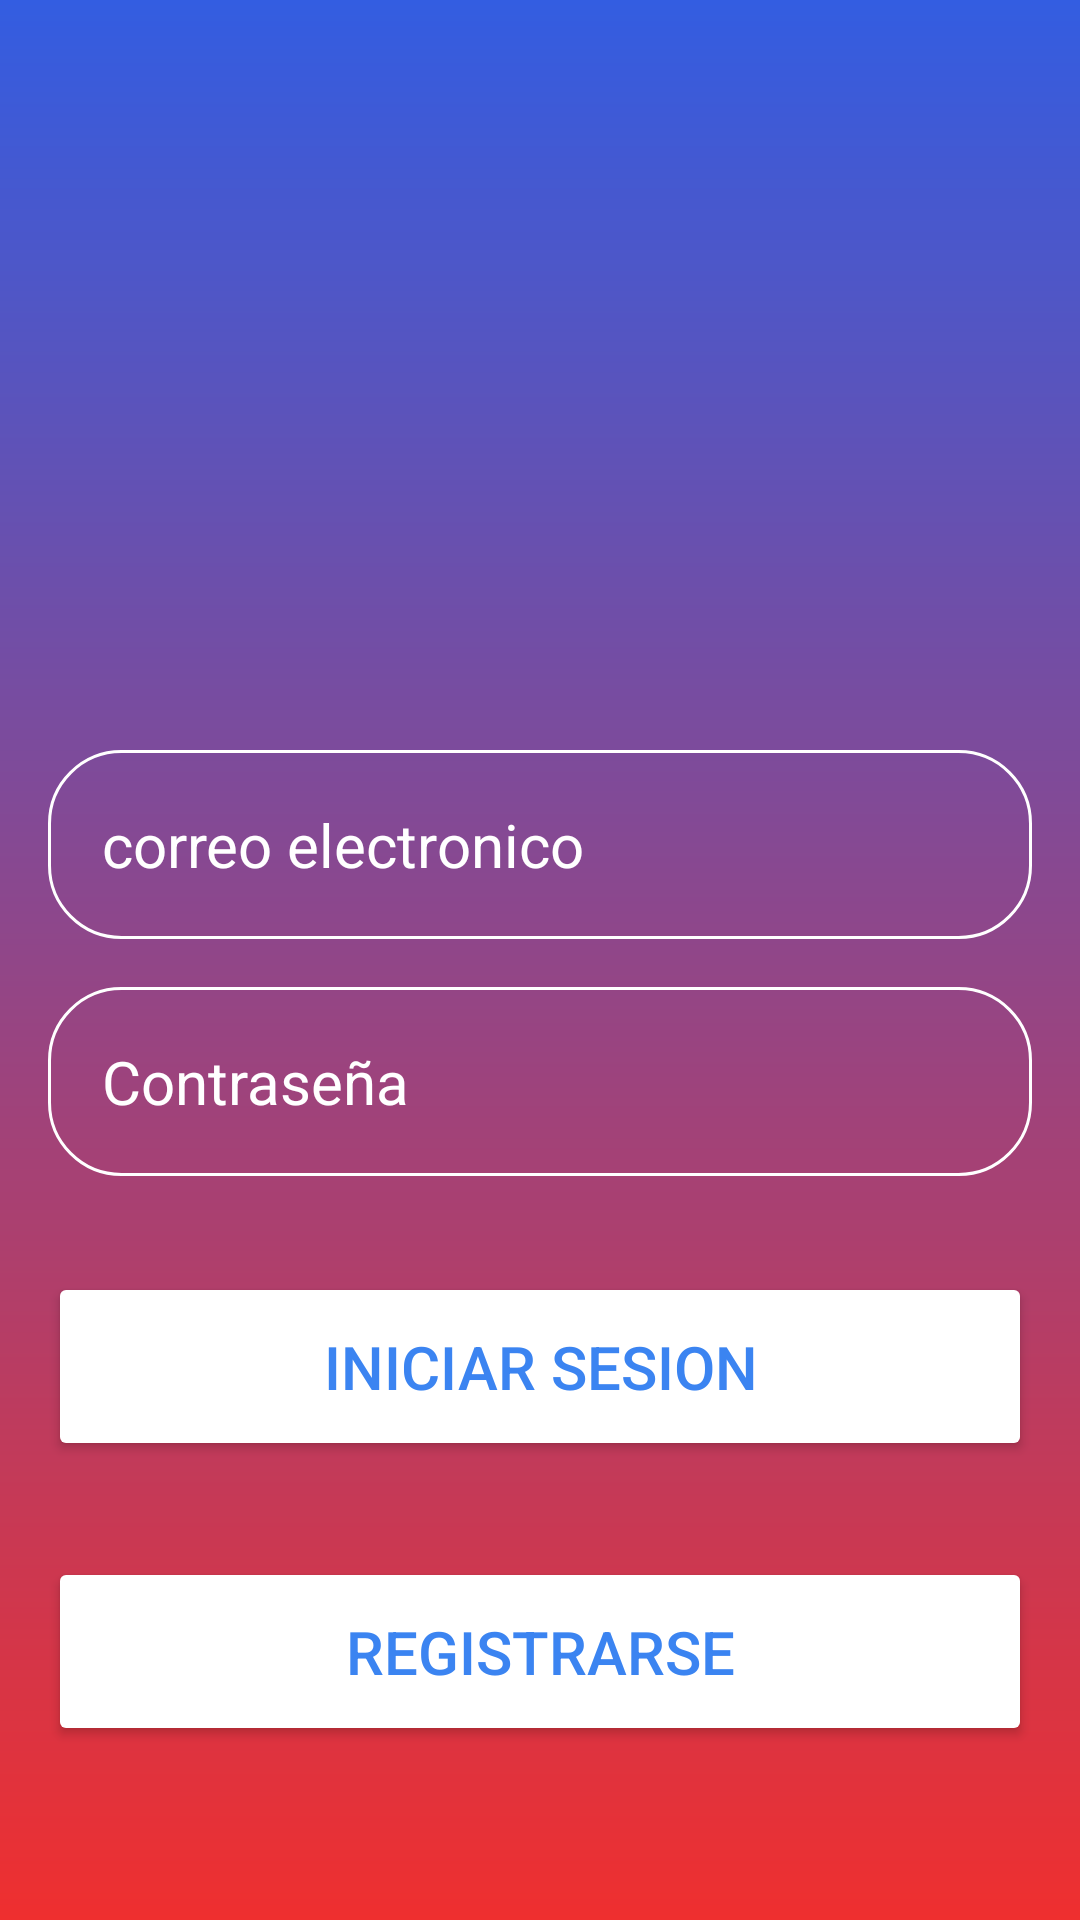

Produce the Android XML layout that renders to this screen, including the resource entries it uses.
<!-- AndroidManifest.xml: application theme Theme.JHOJHO -->
<!-- res/layout/activity_main.xml -->
<?xml version="1.0" encoding="utf-8"?>
<RelativeLayout xmlns:android="http://schemas.android.com/apk/res/android"
    xmlns:app="http://schemas.android.com/apk/res-auto"
    xmlns:tools="http://schemas.android.com/tools"
    android:id="@+id/main"
    android:layout_width="match_parent"
    android:layout_height="match_parent"
    android:background="@drawable/login_background"
    android:gravity="center"
    android:padding="16dp"
    tools:context=".MainActivity">

    <LinearLayout
        android:layout_width="match_parent"
        android:layout_height="wrap_content"
        android:gravity="center"
        android:orientation="vertical">

        <ImageView
            android:layout_width="160dp"
            android:layout_height="160dp"
            android:src="@drawable/icon_account_circle"
            />

        <EditText
            android:layout_width="match_parent"
            android:layout_height="wrap_content"
            android:layout_marginTop="32dp"
            android:hint="correo electronico"
            android:textColor="@color/white"
            android:textColorHint="@color/white"
            android:textSize="20sp"
            android:background="@drawable/rounded_corner"
            android:padding="18dp"
            android:inputType="textEmailAddress"
            android:id="@+id/email_input"/>

        <EditText
            android:layout_width="match_parent"
            android:layout_height="wrap_content"
            android:layout_marginTop="16dp"
            android:hint="Contraseña"
            android:textColor="@color/white"
            android:textColorHint="@color/white"
            android:textSize="20sp"
            android:background="@drawable/rounded_corner"
            android:padding="18dp"
            android:inputType="textPassword"
            android:id="@+id/password_input"/>

        <Button
            android:layout_width="match_parent"
            android:layout_height="wrap_content"
            android:text="Iniciar Sesion"
            android:backgroundTint="@color/white"
            android:textColor="#3B84F1"
            android:padding="18dp"
            android:layout_marginTop="32dp"
            android:textSize="20sp"
            android:id="@+id/login_btn"/>

        <Button
            android:layout_width="match_parent"
            android:layout_height="wrap_content"
            android:text="Registrarse"
            android:backgroundTint="@color/white"
            android:textColor="#3B84F1"
            android:padding="18dp"
            android:layout_marginTop="32dp"
            android:textSize="20sp"
            android:id="@+id/registrarse_btn"/>


    </LinearLayout>

</RelativeLayout>
<!-- resources referenced by this layout -->
<resources>
  <!-- drawable login_background (drawable) -->
  <?xml version="1.0" encoding="utf-8"?>
  <shape xmlns:android="http://schemas.android.com/apk/res/android">
  
      <gradient android:type="linear" android:angle="100"
          android:startColor="#335DE1" android:endColor="#EF2F2F"/>
  </shape>
  <!-- drawable rounded_corner (drawable) -->
  <?xml version="1.0" encoding="utf-8"?>
  <shape xmlns:android="http://schemas.android.com/apk/res/android"
      android:shape="rectangle"
      >
   <corners android:radius="24dp"/>
       <stroke android:width="1dip" android:color="@color/white"/>
  
  </shape>
  <style name="Theme.JHOJHO" parent="Base.Theme.JHOJHO" />
  <style name="Base.Theme.JHOJHO" parent="Theme.Material3.DayNight.NoActionBar">
          
          
      </style>
  <!-- not gathered from this repository: default colours our renderer supplied (Android Studio template values) -->
  <color name="white">#FFFFFFFF</color>
</resources>
